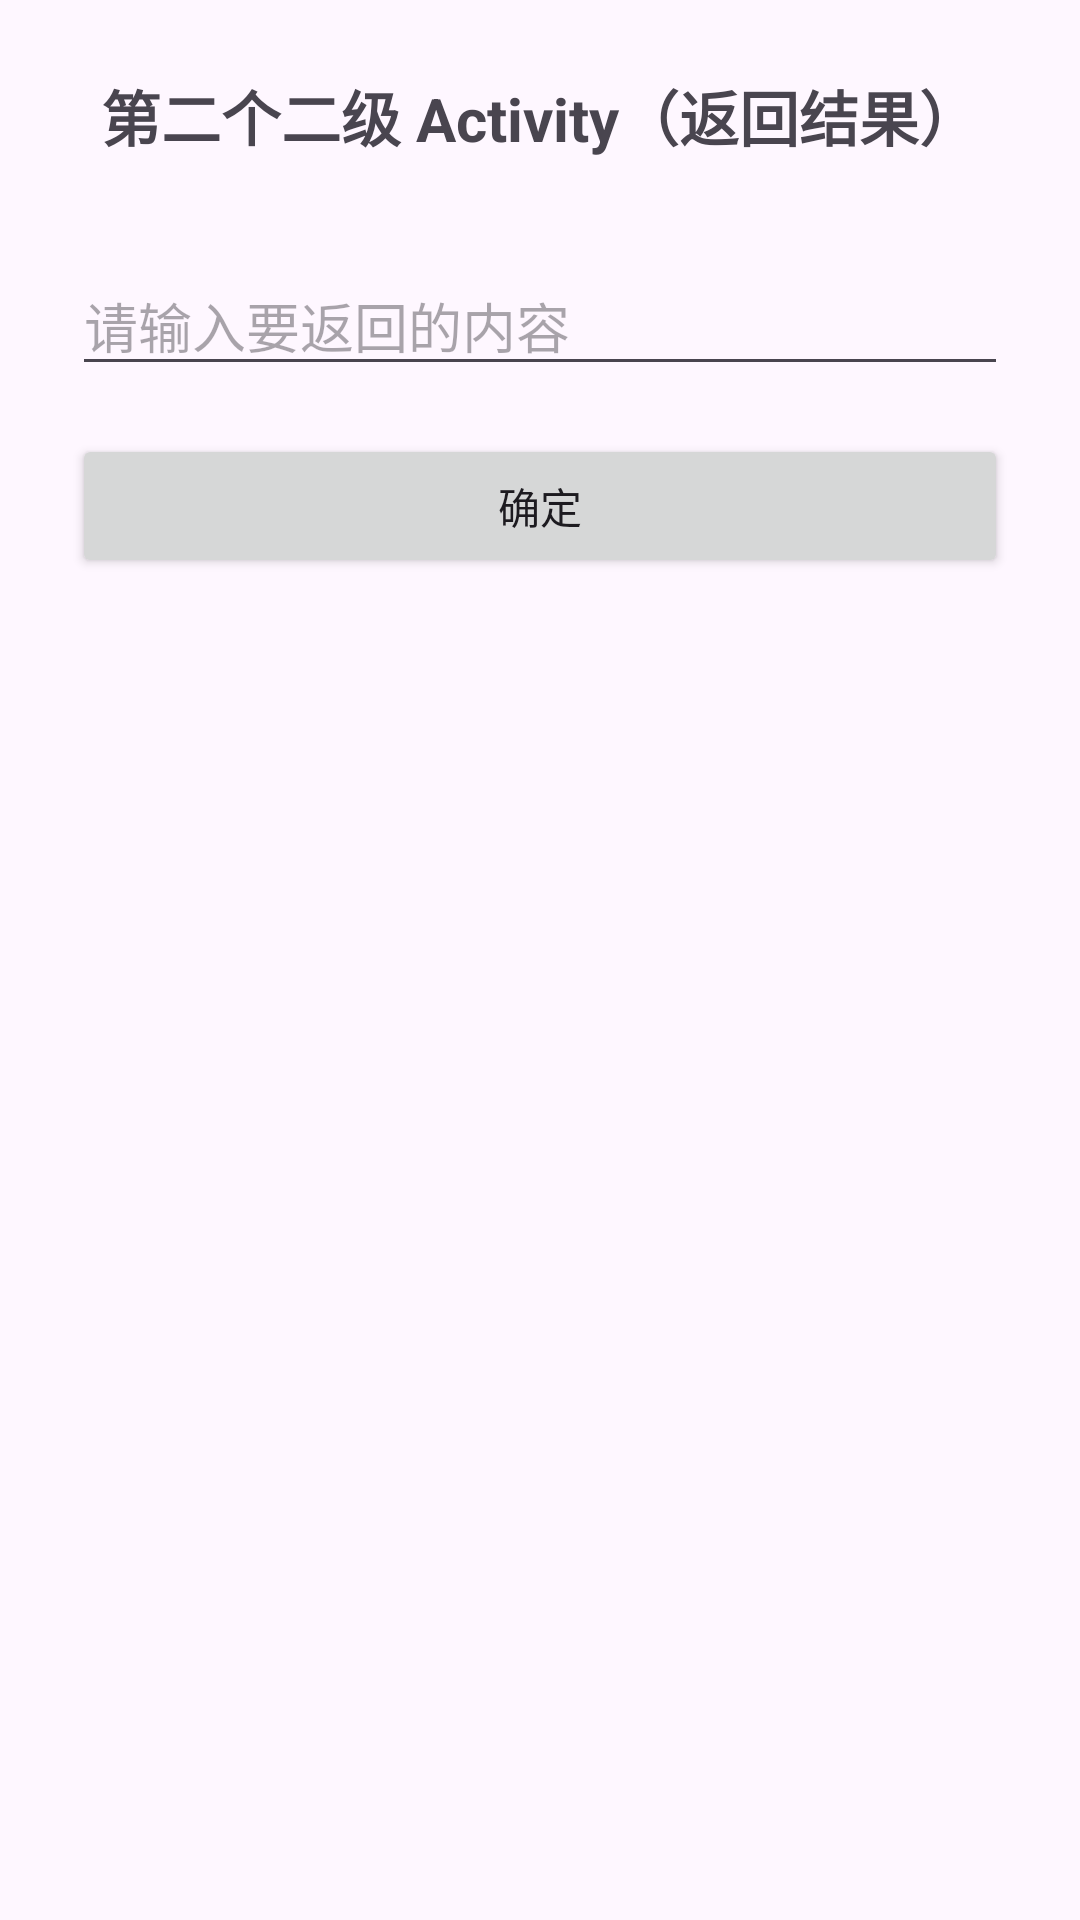

Android layout source for this screen:
<!-- AndroidManifest.xml: application theme Theme._333 -->
<!-- res/layout/activity_2.xml -->
<?xml version="1.0" encoding="utf-8"?>
<androidx.constraintlayout.widget.ConstraintLayout xmlns:android="http://schemas.android.com/apk/res/android"
    xmlns:app="http://schemas.android.com/apk/res-auto"
    xmlns:tools="http://schemas.android.com/tools"
    android:id="@+id/main"
    android:layout_width="match_parent"
    android:layout_height="match_parent"
    tools:context=".SecondActivity">

    <TextView
        android:id="@+id/tv_title"
        android:layout_width="wrap_content"
        android:layout_height="wrap_content"
        android:layout_marginTop="24dp"
        android:text="@string/second_title"
        android:textSize="20sp"
        android:textStyle="bold"
        app:layout_constraintEnd_toEndOf="parent"
        app:layout_constraintStart_toStartOf="parent"
        app:layout_constraintTop_toTopOf="parent" />

    <EditText
        android:id="@+id/et_input"
        android:layout_width="0dp"
        android:layout_height="wrap_content"
        android:layout_marginHorizontal="24dp"
        android:layout_marginTop="32dp"
        android:hint="@string/input_hint"
        android:inputType="text"
        android:importantForAutofill="no"
        app:layout_constraintEnd_toEndOf="parent"
        app:layout_constraintStart_toStartOf="parent"
        app:layout_constraintTop_toBottomOf="@id/tv_title" />

    <Button
        android:id="@+id/btn_confirm"
        android:layout_width="0dp"
        android:layout_height="wrap_content"
        android:layout_marginHorizontal="24dp"
        android:layout_marginTop="16dp"
        android:text="@string/btn_confirm"
        app:layout_constraintEnd_toEndOf="parent"
        app:layout_constraintStart_toStartOf="parent"
        app:layout_constraintTop_toBottomOf="@id/et_input" />

</androidx.constraintlayout.widget.ConstraintLayout>
<!-- resources referenced by this layout -->
<resources>
  <string name="btn_confirm">确定</string>
  <string name="input_hint">请输入要返回的内容</string>
  <string name="second_title">第二个二级 Activity（返回结果）</string>
  <style name="Theme._333" parent="Base.Theme._333" />
  <style name="Base.Theme._333" parent="Theme.Material3.DayNight.NoActionBar">
          
          
      </style>
</resources>
